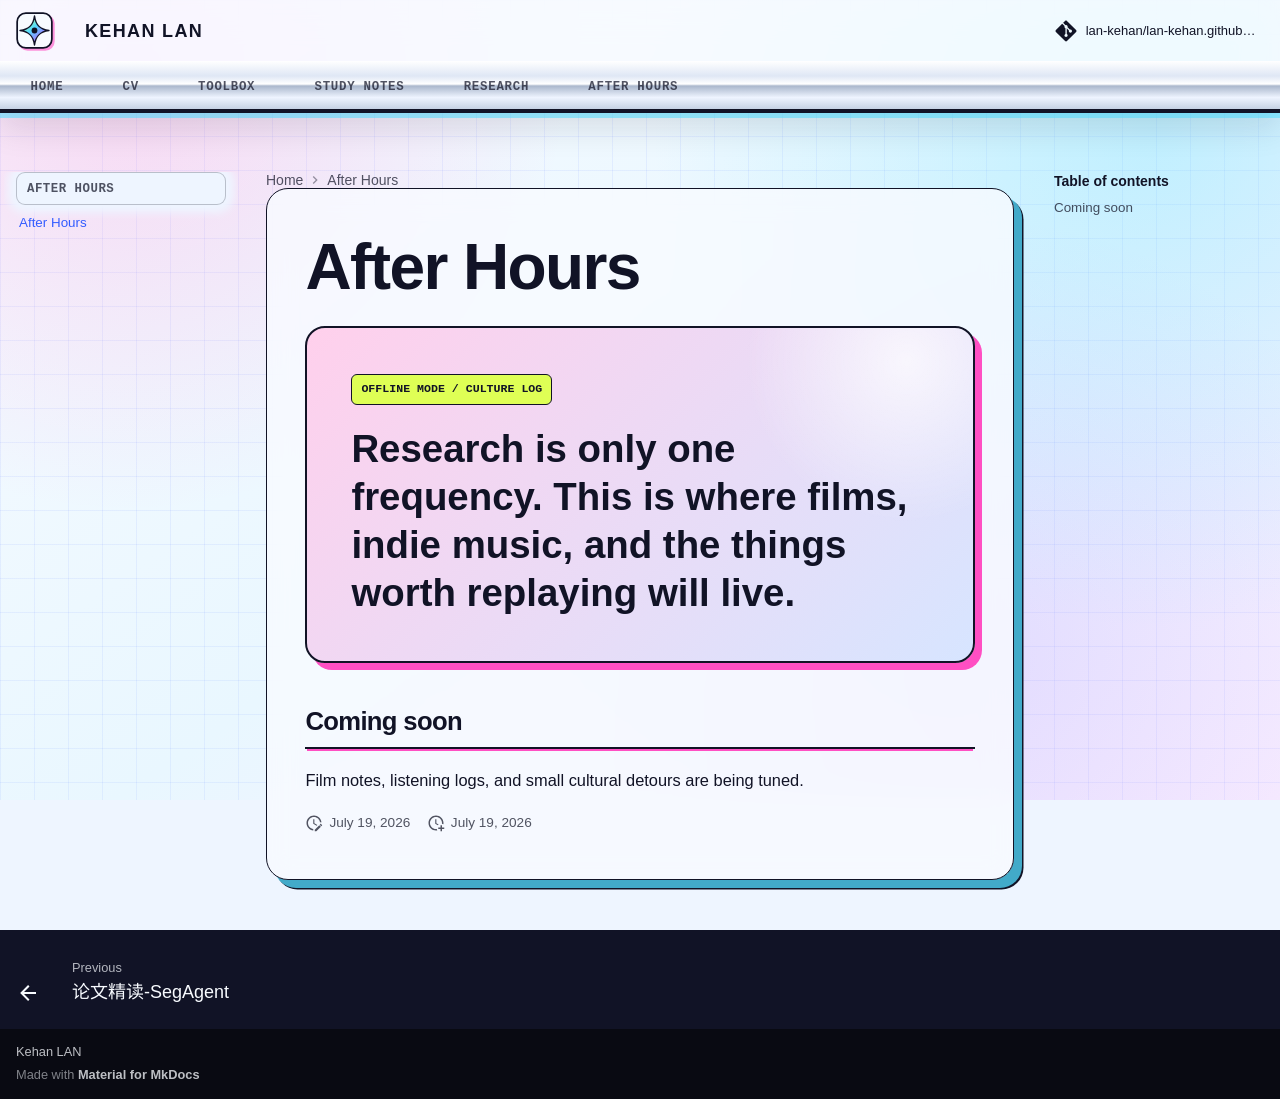

repository: lan-kehan/mydocs · page: section4/index.html · generator: mkdocs

# After Hours

<div class="after-hours-intro">
  <span class="after-hours-intro__label">OFFLINE MODE / CULTURE LOG</span>
  <p>Research is only one frequency. This is where films, indie music, and the things worth replaying will live.</p>
</div>

## Coming soon

Film notes, listening logs, and small cultural detours are being tuned.
